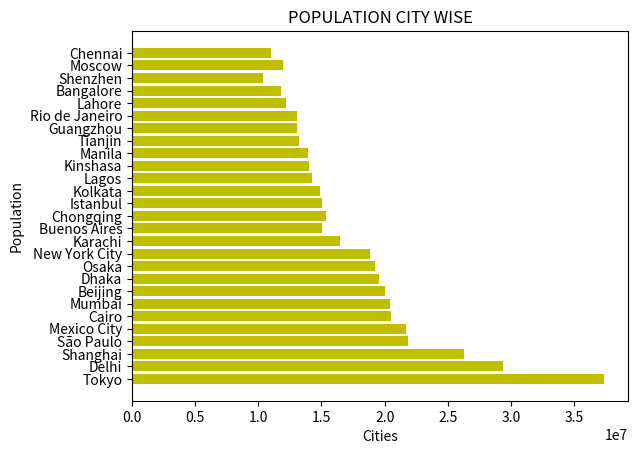

Python code for this plot:
import matplotlib.pyplot as plt

cities = [
    "Tokyo", "Delhi", "Shanghai", "São Paulo", "Mexico City", "Cairo", "Mumbai", 
    "Beijing", "Dhaka", "Osaka", "New York City", "Karachi", "Buenos Aires", 
    "Chongqing", "Istanbul", "Kolkata", "Lagos", "Kinshasa", "Manila", 
    "Tianjin", "Guangzhou", "Rio de Janeiro", "Lahore", "Bangalore", 
    "Shenzhen", "Moscow", "Chennai"
]
populations = [
    37400068, 29399141, 26317104, 21846507, 21671908, 20484965, 20411274, 
    20035455, 19577982, 19222665, 18819000, 16459459, 15057460, 
    15354000, 15030000, 14867628, 14265734, 14000000, 13923452, 
    13245000, 13080500, 13037000, 12188000, 11779600, 
    10358381, 11920000, 11000000
]

plt.barh(cities, populations, color='y')
plt.xlabel("Cities")
plt.ylabel("Population")
plt.title("POPULATION CITY WISE")
plt.show()